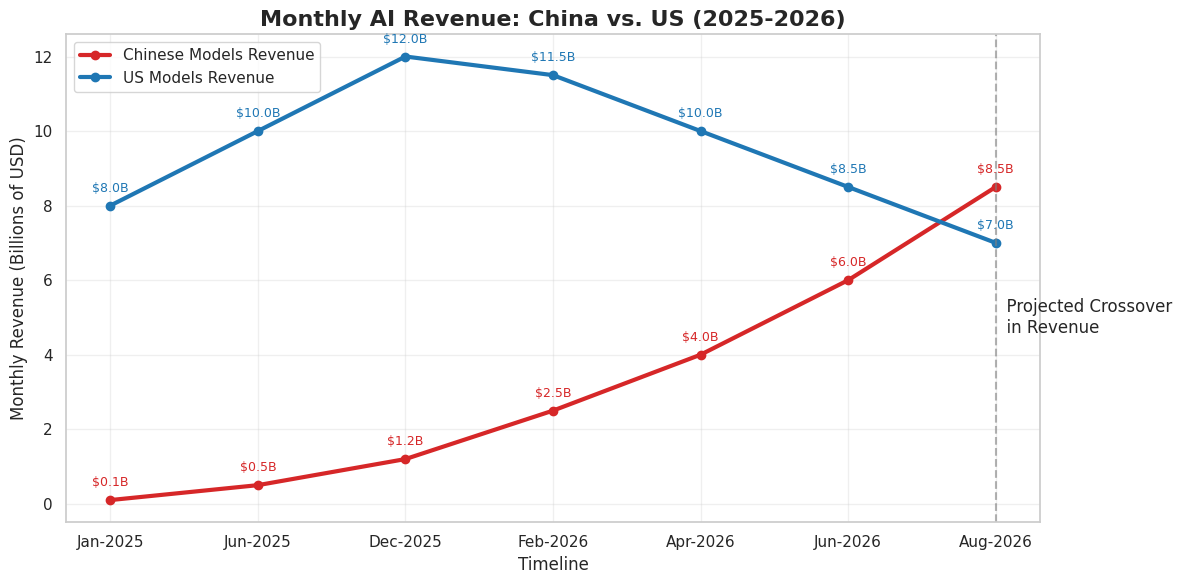

This chart was generated by the following Python code:
import matplotlib.pyplot as plt
import pandas as pd
import seaborn as sns
import os

# Data estimated from industry reports (2025-2026)
data = {
    'Date': [
        'Jan-2025', 'Jun-2025', 'Dec-2025', 
        'Feb-2026', 'Apr-2026', 'Jun-2026', 'Aug-2026'
    ],
    # Estimated revenue in Billions (B)
    'China_Revenue_B': [0.1, 0.5, 1.2, 2.5, 4.0, 6.0, 8.5],
    'US_Revenue_B':    [8.0, 10.0, 12.0, 11.5, 10.0, 8.5, 7.0]
}

df = pd.DataFrame(data)

# Set the visual style
sns.set_theme(style="whitegrid")
plt.figure(figsize=(12, 6))

# Plotting
plt.plot(df['Date'], df['China_Revenue_B'], marker='o', linewidth=3, color='#d62728', label='Chinese Models Revenue')
plt.plot(df['Date'], df['US_Revenue_B'], marker='o', linewidth=3, color='#1f77b4', label='US Models Revenue')

# Annotate the plotted points
for i, row in df.iterrows():
    plt.annotate(f"${row['China_Revenue_B']}B", (row['Date'], row['China_Revenue_B']), textcoords="offset points", xytext=(0,10), ha='center', fontsize=9, color='#d62728')
    plt.annotate(f"${row['US_Revenue_B']}B", (row['Date'], row['US_Revenue_B']), textcoords="offset points", xytext=(0,10), ha='center', fontsize=9, color='#1f77b4')

# Highlighting the "Crossover Event"
plt.axvline(x='Aug-2026', color='gray', linestyle='--', alpha=0.6)
plt.text('Aug-2026', 5, '  Projected Crossover\n  in Revenue', verticalalignment='center')

# Labels and Title
plt.title('Monthly AI Revenue: China vs. US (2025-2026)', fontsize=16, fontweight='bold')
plt.ylabel('Monthly Revenue (Billions of USD)', fontsize=12)
plt.xlabel('Timeline', fontsize=12)
plt.legend(fontsize=11)
plt.grid(True, alpha=0.3)

# Create assets folder if it doesn't exist
os.makedirs('assets', exist_ok=True)

# Save the plot
plt.tight_layout()
plt.savefig('assets/revenue_plot.png', dpi=300, bbox_inches='tight')
print("Successfully generated assets/revenue_plot.png")
# Show the plot
plt.show()
